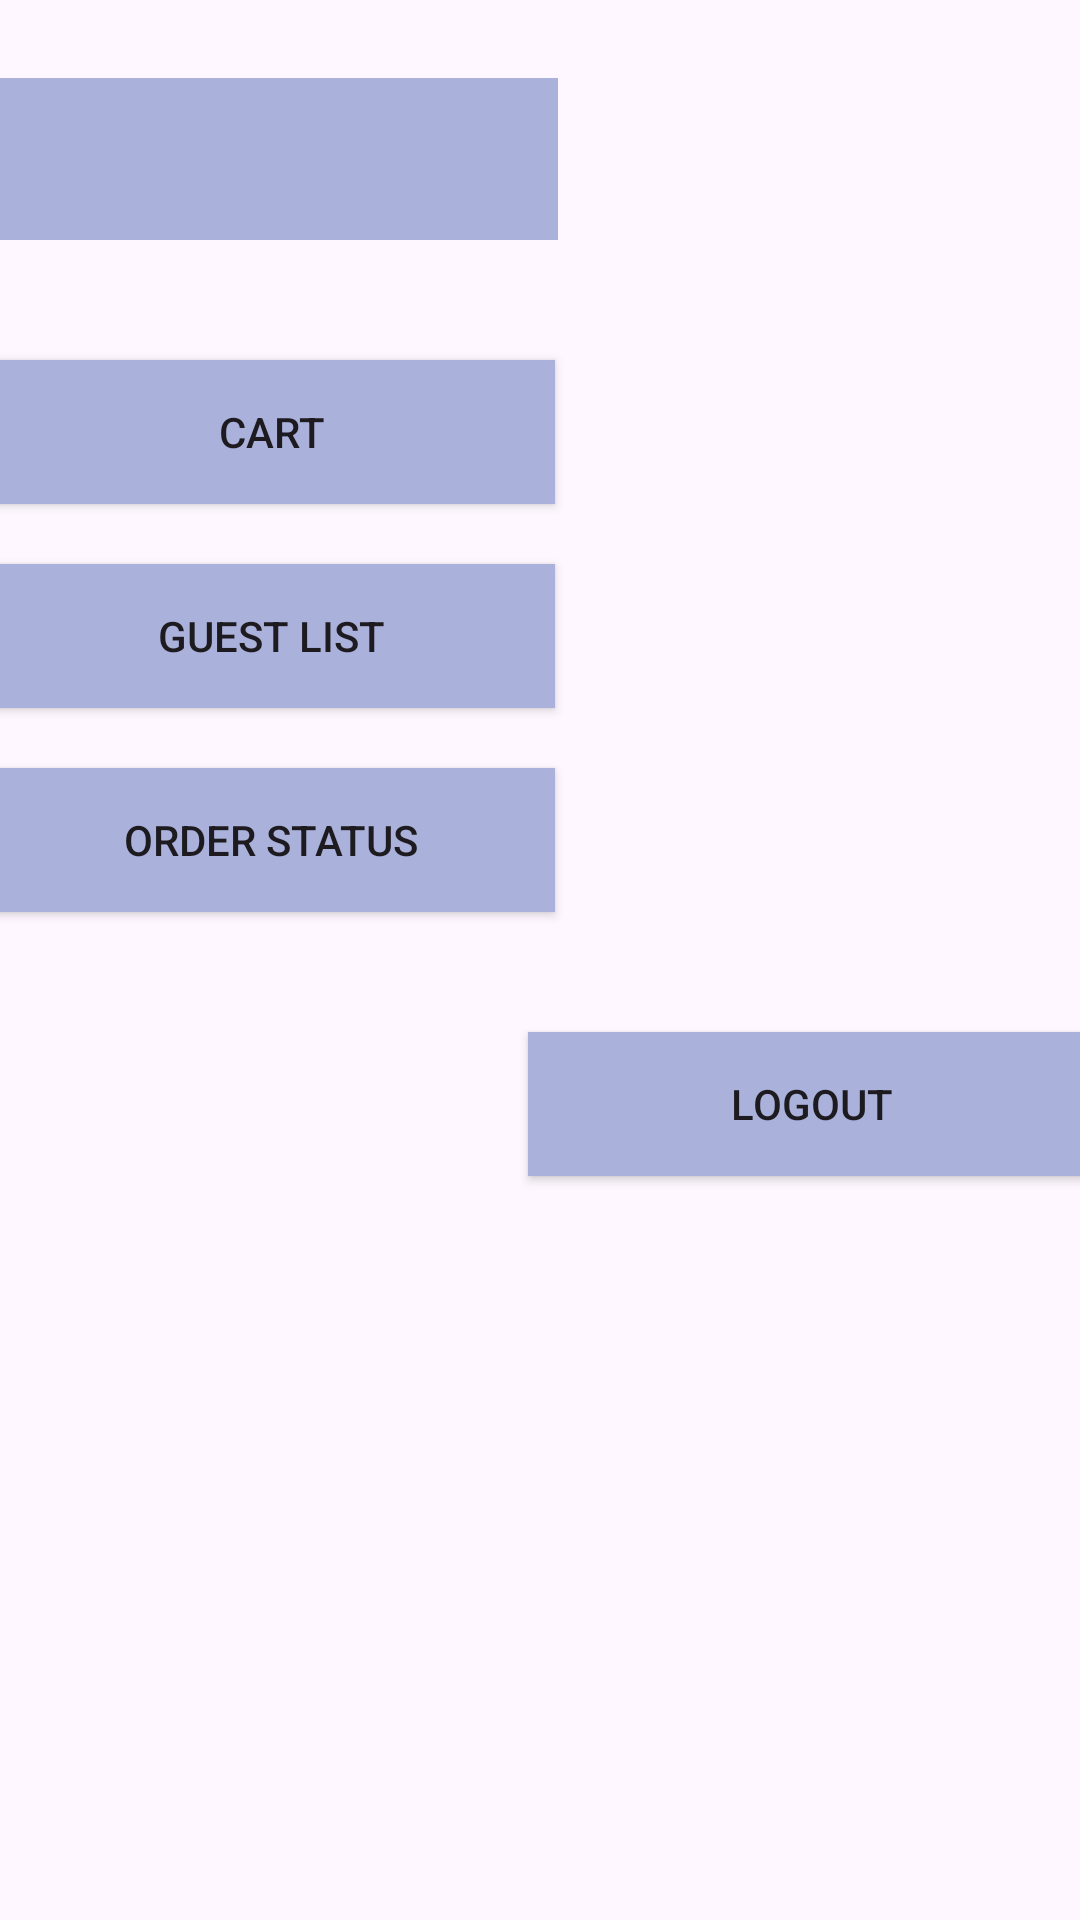

Android layout source for this screen:
<!-- AndroidManifest.xml: application theme Theme.AcxiomConsulting -->
<!-- res/layout/activity_user_portal.xml -->
<?xml version="1.0" encoding="utf-8"?>
<androidx.constraintlayout.widget.ConstraintLayout xmlns:android="http://schemas.android.com/apk/res/android"
    xmlns:app="http://schemas.android.com/apk/res-auto"
    xmlns:tools="http://schemas.android.com/tools"
    android:layout_width="match_parent"
    android:layout_height="match_parent"
    android:background="@drawable/back"
    tools:context=".User.UserPortal">


    <TextView
        android:id="@+id/textView"
        android:layout_width="match_parent"
        android:layout_height="wrap_content"
        android:layout_marginStart="40dp"
        android:layout_marginTop="40dp"
        android:layout_marginEnd="40dp"
        android:layout_marginBottom="29dp"
        android:background="#AAB2DC"
        android:gravity="center"
        android:padding="10dp"
        android:text="Welcome User"
        android:textSize="20sp"
        android:textStyle="bold"
        app:layout_constraintBottom_toTopOf="@+id/linearLayout3"
        app:layout_constraintEnd_toEndOf="parent"
        app:layout_constraintHorizontal_bias="0.0"
        app:layout_constraintStart_toStartOf="parent"
        app:layout_constraintTop_toTopOf="parent" />


    <LinearLayout
        android:id="@+id/linearLayout3"
        android:layout_width="409dp"
        android:layout_height="614dp"
        android:orientation="vertical"
        app:layout_constraintBottom_toBottomOf="parent"
        app:layout_constraintEnd_toEndOf="parent"
        app:layout_constraintStart_toStartOf="parent">


        <LinearLayout
            android:layout_width="wrap_content"
            android:layout_height="wrap_content">


            <Spinner
                android:id="@+id/VendorDrop"
                android:layout_width="190dp"
                android:layout_height="54dp"
                android:layout_gravity="left"
                android:layout_marginStart="20dp"
                android:layout_marginTop="20dp"
                android:layout_marginBottom="20dp"
                android:background="#AAB2DC"
                android:gravity="center" />
        </LinearLayout>




        <androidx.appcompat.widget.AppCompatButton
            android:id="@+id/UserCart"
            android:layout_width="match_parent"
            android:layout_height="wrap_content"
            android:layout_marginStart="20dp"
            android:layout_marginEnd="200dp"
            android:layout_marginBottom="20dp"
            android:background="#AAB2DC"
            android:text="Cart" />


        <androidx.appcompat.widget.AppCompatButton
            android:id="@+id/UserGuestList"
            android:layout_width="match_parent"
            android:layout_height="wrap_content"
            android:layout_marginStart="20dp"
            android:layout_marginEnd="200dp"
            android:layout_marginBottom="20dp"
            android:background="#AAB2DC"
            android:text="Guest List" />


        <androidx.appcompat.widget.AppCompatButton
            android:id="@+id/orderStatus"
            android:layout_width="match_parent"
            android:layout_height="wrap_content"
            android:layout_marginStart="20dp"
            android:layout_marginEnd="200dp"
            android:background="#AAB2DC"
            android:text="Order Status" />


        <androidx.appcompat.widget.AppCompatButton
            android:id="@+id/UserLogOut"
            android:layout_width="match_parent"
            android:layout_height="wrap_content"
            android:layout_marginStart="200dp"
            android:layout_marginTop="40dp"
            android:layout_marginEnd="20dp"
            android:background="#AAB2DC"
            android:text="LogOut" />
    </LinearLayout>








</androidx.constraintlayout.widget.ConstraintLayout>
<!-- resources referenced by this layout -->
<resources>
  <style name="Theme.AcxiomConsulting" parent="Base.Theme.AcxiomConsulting" />
  <style name="Base.Theme.AcxiomConsulting" parent="Theme.Material3.DayNight.NoActionBar">
          
          
      </style>
</resources>
